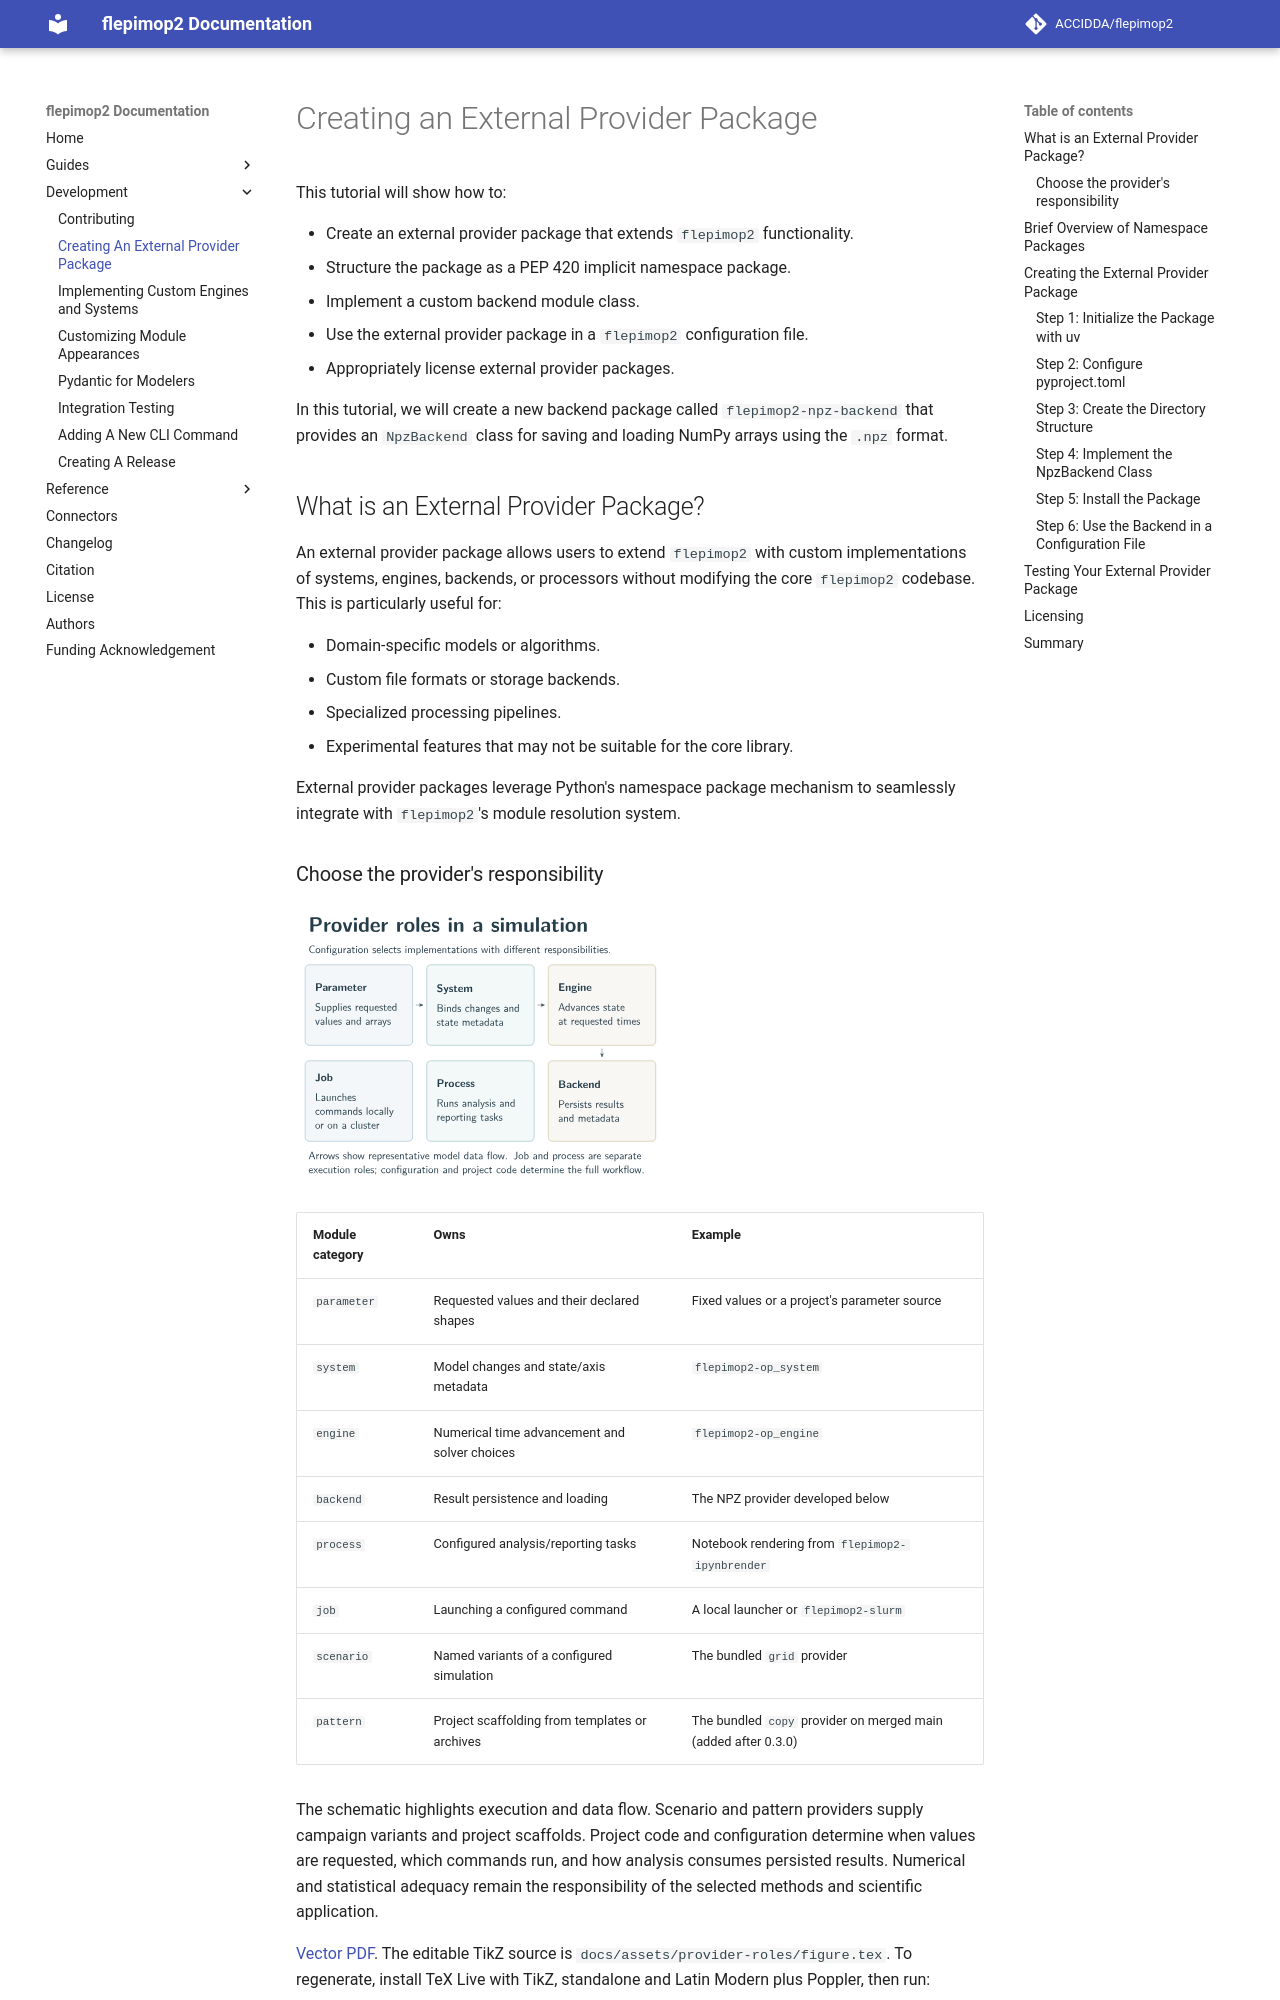

repository: ACCIDDA/flepimop2 · page: 0.4/development/creating-an-external-provider-package/index.html · generator: mkdocs

<!-- skip: start -->
# Creating an External Provider Package

This tutorial will show how to:

- Create an external provider package that extends `flepimop2` functionality.
- Structure the package as a PEP 420 implicit namespace package.
- Implement a custom backend module class.
- Use the external provider package in a `flepimop2` configuration file.
- Appropriately license external provider packages.

In this tutorial, we will create a new backend package called `flepimop2-npz-backend` that provides an `NpzBackend` class for saving and loading NumPy arrays using the `.npz` format.

## What is an External Provider Package?

An external provider package allows users to extend `flepimop2` with custom implementations of systems, engines, backends, or processors without modifying the core `flepimop2` codebase. This is particularly useful for:

- Domain-specific models or algorithms.
- Custom file formats or storage backends.
- Specialized processing pipelines.
- Experimental features that may not be suitable for the core library.

External provider packages leverage Python's namespace package mechanism to seamlessly integrate with `flepimop2`'s module resolution system.

### Choose the provider's responsibility

![Parameter values feed a bound system and numerical engine, which produces results for a backend. Job and process providers have separate command-launch and analysis roles.](../assets/provider-roles/figure.svg)

| Module category | Owns | Example |
| --- | --- | --- |
| `parameter` | Requested values and their declared shapes | Fixed values or a project's parameter source |
| `system` | Model changes and state/axis metadata | `flepimop2-op_system` |
| `engine` | Numerical time advancement and solver choices | `flepimop2-op_engine` |
| `backend` | Result persistence and loading | The NPZ provider developed below |
| `process` | Configured analysis/reporting tasks | Notebook rendering from `flepimop2-ipynbrender` |
| `job` | Launching a configured command | A local launcher or `flepimop2-slurm` |
| `scenario` | Named variants of a configured simulation | The bundled `grid` provider |
| `pattern` | Project scaffolding from templates or archives | The bundled `copy` provider on merged main (added after 0.3.0) |

The schematic highlights execution and data flow. Scenario and pattern
providers supply campaign variants and project scaffolds. Project code and
configuration determine when values are requested, which
commands run, and how analysis consumes persisted results. Numerical and
statistical adequacy remain the responsibility of the selected methods and
scientific application.

[Vector PDF](../assets/provider-roles/figure.pdf). The editable TikZ source is
`docs/assets/provider-roles/figure.tex`. To regenerate, install TeX Live with
TikZ, standalone and Latin Modern plus Poppler, then run:

```bash
python docs/assets/provider-roles/build.py
```

`python docs/assets/provider-roles/build.py --check` verifies the committed
source/export fingerprints without TeX. The documentation build includes this
check.
